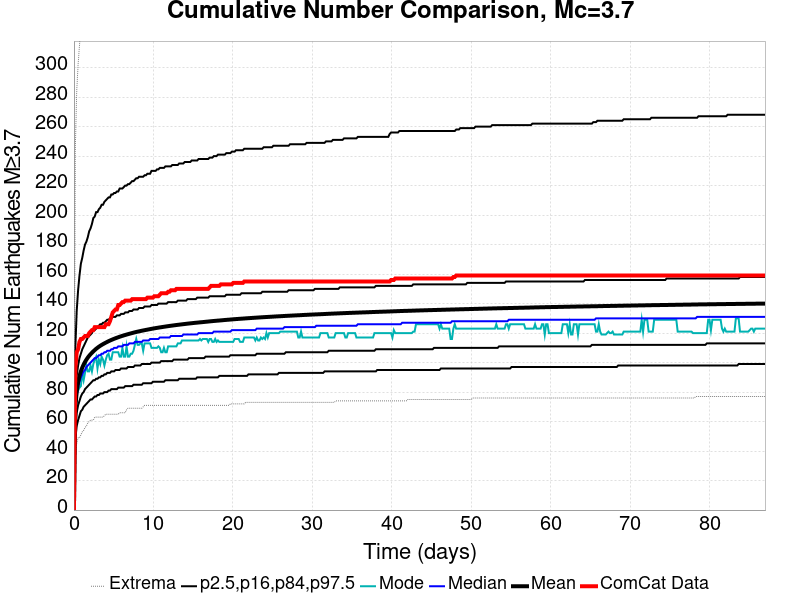

The file beside this chart, header and first rows:
Time (days), ComCat Data, Simulation Mean, Simulation Median, Simulation Mode, Simulation Minimum, Simulation Maximum, 2.5 %-ile, 16 %-ile, 84 %-ile, 97.5 %-ile
0.0, 0.0, 0.0, 0.0, 0.0, 0.0, 0.0, 0.0, 0.0, 0.0, 0.0
0.1743, 96.0, 69.28, 67.0, 65.0, 36.0, 245.0, 48.0, 57.0, 79.0, 110.0
0.3486, 107.0, 80.46, 77.0, 79.0, 45.0, 284.0, 57.0, 66.0, 91.0, 135.0
0.5229, 109.0, 86.65, 83.0, 81.0, 49.0, 302.0, 61.0, 71.0, 98.0, 149.0
0.6971, 114.0, 90.91, 87.0, 83.0, 49.0, 315.0, 64.0, 74.0, 103.0, 159.0
0.8714, 116.0, 94.06, 90.0, 84.0, 51.0, 327.0, 67.0, 77.0, 106.0, 167.0
1.046, 116.0, 96.54, 92.0, 93.0, 53.0, 336.0, 68.0, 79.0, 109.0, 171.0
1.22, 117.0, 98.64, 94.0, 88.0, 54.0, 339.0, 70.0, 80.0, 111.0, 176.0
1.394, 118.0, 100.4, 95.0, 93.0, 56.0, 346.0, 71.0, 82.0, 113.0, 180.0
1.569, 118.0, 102, 97.0, 98.0, 57.0, 348.0, 72.0, 83.0, 115.0, 182.0
1.743, 118.0, 103.4, 98.0, 94.0, 59.0, 353.0, 73.0, 84.0, 117.0, 185.0
1.917, 120.0, 104.6, 99.0, 94.0, 60.0, 369.0, 74.0, 85.0, 118.0, 189.0
2.091, 121.0, 105.7, 100.0, 98.0, 61.0, 373.0, 75.0, 86.0, 119.0, 191.0
2.266, 122.0, 106.7, 101.0, 94.0, 61.0, 379.0, 75.0, 87.0, 120.0, 194.0
2.44, 122.0, 107.6, 102.0, 99.0, 61.0, 385.0, 76.0, 88.0, 122.0, 198.0
2.614, 124.0, 108.5, 103.0, 102.0, 63.0, 386.0, 77.0, 88.0, 122.0, 199.0
2.789, 124.0, 109.3, 103.0, 104.0, 63.0, 391.0, 77.0, 89.0, 123.0, 202.0
2.963, 124.0, 110, 104.0, 96.0, 63.0, 393.0, 78.0, 89.0, 124.0, 202.0
3.137, 124.0, 110.7, 105.0, 102.0, 63.0, 398.0, 78.0, 90.0, 125.0, 204.0
3.311, 124.0, 111.4, 105.0, 99.0, 63.0, 401.0, 79.0, 90.0, 126.0, 205.0
3.486, 124.0, 112, 106.0, 104.0, 63.0, 406.0, 79.0, 91.0, 126.0, 207.0
3.66, 124.0, 112.5, 106.0, 102.0, 63.0, 428.0, 79.0, 91.0, 127.0, 207.0
3.834, 124.0, 113, 107.0, 98.0, 64.0, 443.0, 80.0, 92.0, 127.0, 209.0
4.009, 126.0, 113.5, 107.0, 102.0, 65.0, 451.0, 80.0, 92.0, 128.0, 210.0
4.183, 126.0, 114, 108.0, 105.0, 65.0, 455.0, 80.0, 93.0, 129.0, 211.0
4.357, 126.0, 114.5, 108.0, 106.0, 65.0, 458.0, 81.0, 93.0, 129.0, 212.0
4.531, 128.0, 114.9, 108.0, 102.0, 65.0, 464.0, 81.0, 93.0, 130.0, 212.0
4.706, 131.0, 115.3, 109.0, 102.0, 65.0, 476.0, 82.0, 94.0, 130.0, 214.0
4.88, 134.0, 115.7, 109.0, 107.0, 65.0, 479.0, 82.0, 94.0, 131.0, 214.0
5.054, 135.0, 116.1, 110.0, 107.0, 65.0, 486.0, 82.0, 94.0, 131.0, 215.0
5.229, 136.0, 116.5, 110.0, 107.0, 65.0, 491.0, 82.0, 95.0, 131.0, 215.0
5.403, 136.0, 116.8, 110.0, 107.0, 65.0, 495.0, 82.0, 95.0, 132.0, 216.0
5.577, 139.0, 117.2, 111.0, 107.0, 65.0, 501.0, 83.0, 95.0, 132.0, 216.0
5.751, 139.0, 117.5, 111.0, 104.0, 66.0, 505.0, 83.0, 95.0, 132.0, 218.0
5.926, 140.0, 117.8, 111.0, 104.0, 66.0, 507.0, 83.0, 96.0, 133.0, 218.0
6.1, 141.0, 118.1, 111.0, 110.0, 66.0, 511.0, 83.0, 96.0, 133.0, 218.0
6.274, 141.0, 118.4, 112.0, 104.0, 66.0, 513.0, 83.0, 96.0, 133.0, 219.0
6.449, 142.0, 118.7, 112.0, 104.0, 66.0, 514.0, 84.0, 96.0, 134.0, 220.0
6.623, 142.0, 119, 112.0, 111.0, 68.0, 517.0, 84.0, 96.0, 134.0, 220.0
6.797, 142.0, 119.3, 112.0, 104.0, 69.0, 518.0, 84.0, 97.0, 134.0, 221.0
6.971, 142.0, 119.5, 113.0, 104.0, 69.0, 519.0, 84.0, 97.0, 135.0, 221.0
7.146, 142.0, 119.8, 113.0, 106.0, 69.0, 524.0, 84.0, 97.0, 135.0, 222.0
7.32, 143.0, 120, 113.0, 106.0, 69.0, 525.0, 84.0, 97.0, 135.0, 223.0
7.494, 143.0, 120.3, 113.0, 108.0, 69.0, 526.0, 85.0, 97.0, 136.0, 223.0
7.669, 143.0, 120.5, 114.0, 112.0, 69.0, 527.0, 85.0, 98.0, 136.0, 224.0
7.843, 143.0, 120.7, 114.0, 116.0, 69.0, 527.0, 85.0, 98.0, 136.0, 225.0
8.017, 143.0, 121, 114.0, 112.0, 69.0, 530.0, 85.0, 98.0, 136.0, 225.0
8.191, 143.0, 121.2, 114.0, 112.0, 69.0, 530.0, 85.0, 98.0, 137.0, 226.0
8.366, 143.0, 121.4, 114.0, 113.0, 69.0, 532.0, 85.0, 98.0, 137.0, 226.0
8.54, 143.0, 121.6, 114.0, 113.0, 69.0, 533.0, 85.0, 99.0, 137.0, 226.0
8.714, 143.0, 121.8, 115.0, 108.0, 70.0, 533.0, 86.0, 99.0, 137.0, 226.0
8.889, 143.0, 122, 115.0, 113.0, 71.0, 535.0, 86.0, 99.0, 138.0, 227.0
9.063, 143.0, 122.1, 115.0, 113.0, 71.0, 538.0, 86.0, 99.0, 138.0, 227.0
9.237, 144.0, 122.3, 115.0, 113.0, 71.0, 538.0, 86.0, 99.0, 138.0, 228.0
9.411, 144.0, 122.5, 115.0, 113.0, 71.0, 538.0, 86.0, 99.0, 138.0, 228.0
9.586, 144.0, 122.7, 116.0, 113.0, 71.0, 538.0, 86.0, 99.0, 138.0, 228.0
9.76, 144.0, 122.9, 116.0, 110.0, 71.0, 539.0, 86.0, 100.0, 139.0, 230.0
9.934, 144.0, 123, 116.0, 110.0, 71.0, 540.0, 87.0, 100.0, 139.0, 230.0
10.11, 145.0, 123.2, 116.0, 110.0, 71.0, 540.0, 87.0, 100.0, 139.0, 230.0
10.28, 145.0, 123.4, 116.0, 110.0, 71.0, 540.0, 87.0, 100.0, 139.0, 230.0
... 440 more rows
